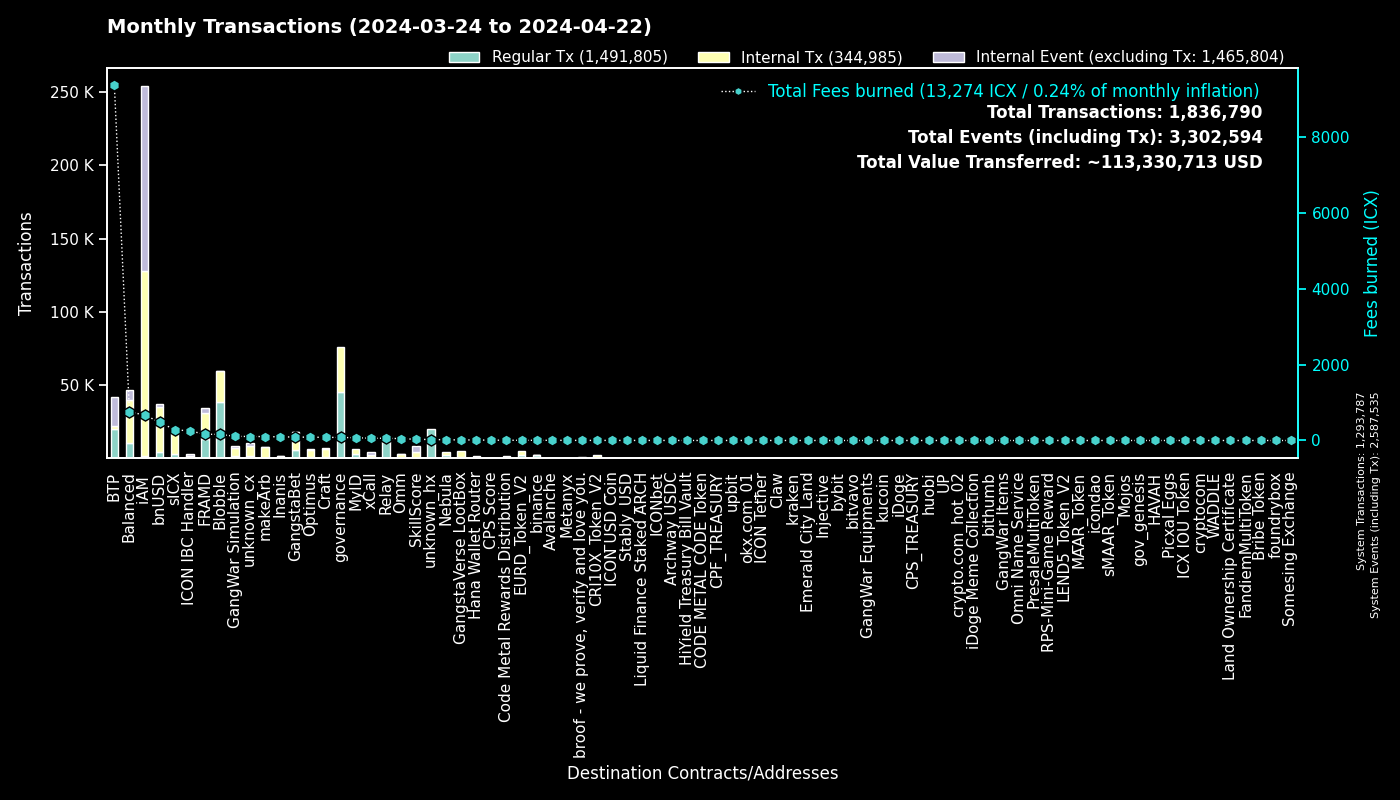

The data file committed next to this chart (first rows):
to, Fees burned, Regular Tx, to_def, Internal Tx, Internal Event (excluding Tx), group
0, 0.0, 1293720, System, 67, 1293748, System
cx00000000000000000000000000000000000000…, 79.5, 45067, governance, 31096, 0, governance
cxf14dea1cff7ceb29a46e6d04533a08f84441e4…, 86.14, 20294, Blobble Stake Token, 20794, 14, Blobble
cxee7a00755a757e3c519a0616456030e33dc9d4…, 9328, 19820, BTP_2, 0, 19858, BTP
cxf2ca3b655a782f39227934d37ff3b77f9b1ebc…, 74.72, 18367, Blobble, 0, 0, Blobble
cx2aa9b28a657e3121b75d3d4fe65e569398645d…, 137.7, 13105, FRAMD Token, 15227, 481, FRAMD
cxca5faa5a71d986a2e84dd7e6f5ff791d29901e…, 55.88, 11304, Relay_4, 0, 0, Relay
cx66d4d90f5f113eba575bf793570135f9b10cec…, 252.6, 5371, balanced_loans, 7320, 4520, Balanced
cx88fd7df7ddff82f7cc735c871dc519838cb235…, 484.3, 4511, bnUSD, 30808, 1899, bnUSD
cxe5c2c460364acc5f8c1d5ca925930043d8d9c9…, 20.31, 4332, GangstaBet Crown, 4440, 0, GangstaBet
cx2609b924e33ef00b648a409245c7ea394c4678…, 281.4, 2903, sICX, 16519, 930, sICX
cx96f98f59f1dc144709fd294d4b906c74f5d709…, 5.26, 2378, EURD_Token_V2, 2378, 0, EURD_Token_V2
hxb568381d35d3e7a6383200e8a0d30310af20b9…, 2.546, 2037, binance_hot, 0, 0, binance
cxba62bb61baf8dd8b6a04633fe33806547785a0…, 62.55, 2022, MyID_3, 2019, 0, MyID
cx5a0af85407c69945eb318d4ac18e9e84218416…, 110.7, 1826, GangWar Simulation, 5466, 1385, GangWar Simulation
cx14002628a4599380f391f708843044bc93dce2…, 669.3, 1368, iAM Div, 126127, 126216, iAM
cx85954d0dae92b63bf5cba03a59ca4ffe687bad…, 9.416, 1254, NebulaMultiToken, 1525, 0, Nebula
cx622bbab73698f37dbef53955fd3decffeb0b0c…, 253.5, 1224, ICON IBC Handler, 238, 1715, ICON IBC Handler
cx7e7851253fcde669a0b9d9cf55db5146d619ac…, 2.563, 1150, CRI10X_Token_V2, 1150, 0, CRI10X_Token_V2
cx694e8c9f1a05c8c3719f30d46b97697960e428…, 10.71, 1135, MyID_2, 1135, 0, MyID
cx69bcdf1753472c1444188ec3f5188657e30c83…, 2.728, 958, broof - we prove, verify and love you., 0, 0, broof - we prove, verify and love you.
cxd17316e24ee40f2ef8ed6f3a497311db1b3520…, 14.27, 862, GangstaVerse LootBox, 3926, 0, GangstaVerse LootBox
cx28b2ec885b50c8a93da752f2d0467a67127a70…, 39.08, 817, CROWN, 4178, 200, GangstaBet
cxa0af3165c08318e988cb30993b3048335b94af…, 28.41, 787, balanced_dex, 2125, 247, Balanced
cxf61cd5a45dc9f91c15aa65831a30a90d59a096…, 90.14, 679, balanced_baln, 4789, 591, Balanced
cx44250a12074799e26fdeee75648ae47e2cc842…, 136.6, 670, balanced_governance, 16, 0, Balanced
cx57d7acf8b5114b787ecdd99ca460c2272e4d91…, 10.58, 645, NebulaPlanetToken, 749, 0, Nebula
cx21e94c08c03daee80c25d8ee3ea22a20786ec2…, 102.4, 611, balanced_router, 6803, 672, Balanced
cxd82fb5d3effecd8c9071a4bba3856ad7222c4b…, 39.57, 592, Balanced Savings, 2025, 54, Balanced
cxa07f426062a1384bdd762afa6a87d123fbc81c…, 59.87, 556, xCall, 1832, 2034, xCall
cxe65f3286902be43e00a5013cb1dc300ec8e51f…, 104.1, 478, makeArb, 7104, 82, makeArb
cx10d59e8103ab44635190bd4139dbfd682fa2d0…, 24.41, 455, balanced_rewards, 879, 675, Balanced
cxe971c0a92c58db502e4a224efc6ba311eb1c17…, 93.15, 444, Inanis Treasury, 928, 107, Inanis
cx2dc662031f3d62bcdba4f63e9bf827767c8475…, 31.74, 444, SkillScore, 3878, 3992, SkillScore
hx85532472e789802a943bd34a8aeb86668bc232…, 0.53, 424, okx.com_01, 0, 0, okx.com_01
cxaa99a164586883eed0322d62a31946dfa9491f…, 32.92, 399, optimus_rewards, 891, 60, Optimus
hx68646780e14ee9097085f7280ab137c3633b4b…, 0.415, 332, kraken_hot, 0, 0, kraken
hx2f1377f549e31534bcc7d02a1ba23c1a5d289f…, 0.41, 328, unknown_hx, 0, 0, unknown_hx
cx334db6519871cb2bfd154cec0905ced4ea142d…, 1.263, 319, unknown_cx, 0, 0, unknown_cx
cx203d9cd2a669be67177e997b8948ce2c35caff…, 51.21, 312, balanced_dividends, 3305, 52, Balanced
cx7ecb16e4c143b95e01d05933c17cb986cfe618…, 55.05, 307, CraftRewards, 2212, 65, Craft
cx28497aef34ec44ad2be9249daddfbe34b54f30…, 4.264, 304, Balanced Bribe, 304, 0, Balanced
cx59d899fce52cadd1feb5128ff5e6672f03943e…, 2, 290, unknown_cx, 0, 124, unknown_cx
hx6b91c8dea3114de74ecfa85908b875778c2b59…, 0.3488, 279, bybit, 0, 0, bybit
hxa390d24fdcba68515b492ffc553192802706a1…, 0.315, 252, bitvavo_hot, 0, 0, bitvavo
hx1b3e781a1c802c238e30e90aa1a6cee94f9bac…, 0.3038, 243, unknown_hx, 0, 0, unknown_hx
cx9c4698411c6d9a780f605685153431dcda0460…, 3.217, 243, Auction, 1108, 22, Craft
cx917f88460d4ebec1fd656d4dbe51131a37d168…, 1.545, 240, unknown_cx, 0, 93, unknown_cx
cx12a58f7ab2cf2b08b426c490a91a9cb03ea051…, 10.83, 235, unknown_cx, 381, 1111, unknown_cx
cx2e6d0fc0eca04965d06038c8406093337f085f…, 23.74, 225, Craft, 1777, 99, Craft
hx133323c2e990994816b548a9e7eb080a5eac80…, 0.2712, 217, unknown_hx, 0, 0, unknown_hx
cx5df6645bf9e49756470808a61fd5130940c1e0…, 75.98, 213, unknown_cx, 5733, 495, unknown_cx
hxbb984f278abd66ae2155edbd91f8c87ce98411…, 0.2637, 211, kucoin, 0, 0, kucoin
cxb6be11a27f21ad82c7475aa215e3635fafd7f1…, 2.465, 209, gangstabet_game, 962, 0, GangstaBet
cx43e2eec79eb76293c298f2b17aec06097be606…, 5.75, 205, balanced_staking, 608, 49, Balanced
hxd9fb974459fe46eb9d5a7c438f17ae6e75c0f2…, 0.2275, 182, huobi, 0, 0, huobi
hx49b1556654e51f52d59a8222b4737ee7dccc6d…, 0.2275, 182, upbit_cold_02, 0, 0, upbit
cx6139a27c15f1653471ffba0b4b88dc15de7e32…, 27.18, 180, gangstabet_token, 2223, 113, GangstaBet
cx7b1843b7ef5368a080ccf59c0a9d1bdec474f9…, 7.607, 178, optimus_dividends, 1408, 0, Optimus
cx32743b6f4588f5c1b025c5bb732ac623493654…, 0.771, 169, Craft, 159, 0, Craft
... 3,380 more rows
